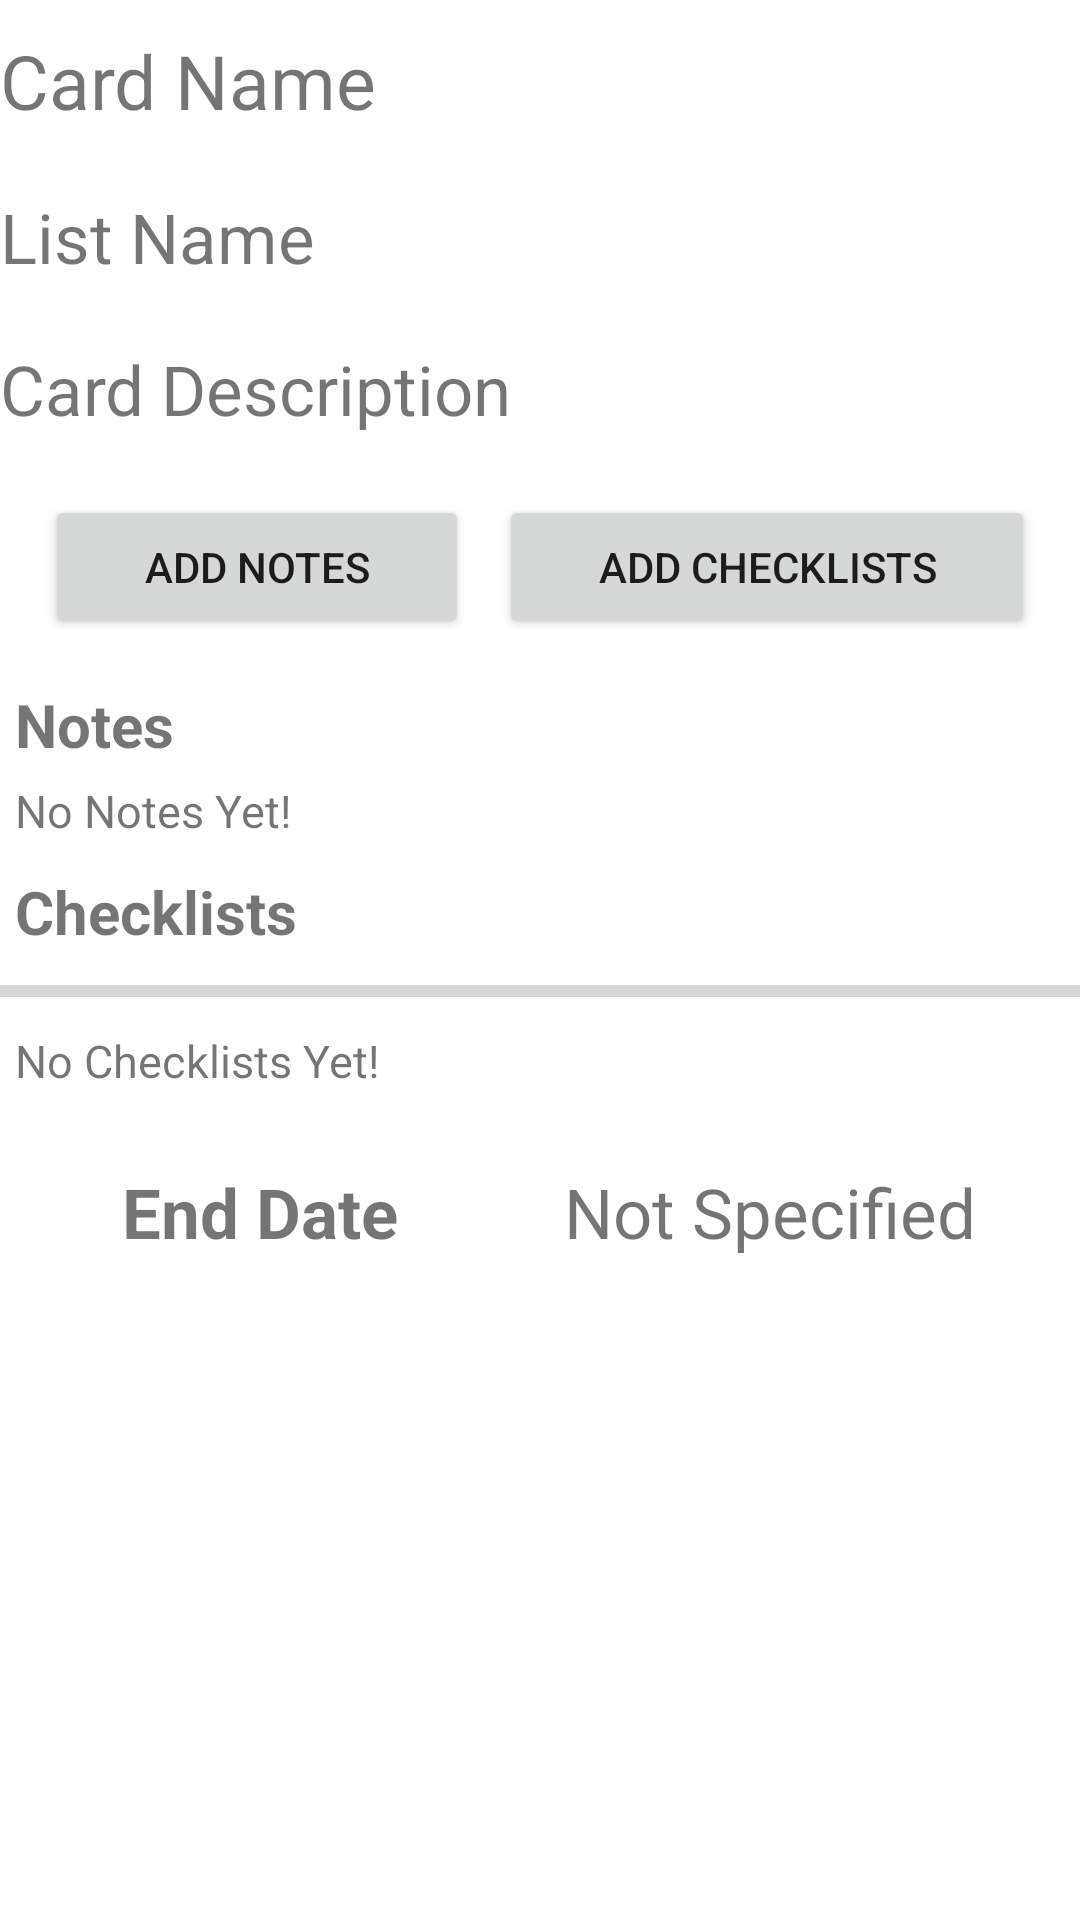

Here is an Android app screen rendered from its layout file. Give the layout XML and the strings, colors and styles it references.
<!-- AndroidManifest.xml: application theme Theme.Kosmos20 -->
<!-- res/layout/activity_card_view.xml -->
<?xml version="1.0" encoding="utf-8"?>
<LinearLayout xmlns:android="http://schemas.android.com/apk/res/android"
    xmlns:app="http://schemas.android.com/apk/res-auto"
    xmlns:tools="http://schemas.android.com/tools"
    android:layout_width="match_parent"
    android:layout_height="match_parent"
    android:orientation="vertical"
    android:layout_marginTop="10dp"
    android:layout_marginBottom="10dp"
    tools:context=".CardViewActivity">

    <TextView
        android:id="@+id/cardNameInCardView"
        android:layout_width="match_parent"
        android:layout_height="wrap_content"
        android:ems="10"
        android:textSize = "25sp"
        android:layout_marginTop = "10dp"
        android:layout_marginBottom = "10dp"
        android:text="Card Name" />

    <TextView
        android:id="@+id/listNameinCardView"
        android:layout_width="match_parent"
        android:layout_height="wrap_content"
        android:textSize = "23sp"
        android:ems="10"
        android:layout_marginTop = "10dp"
        android:layout_marginBottom = "10dp"
        android:text="List Name" />

    <TextView
        android:id="@+id/cardDescInCardView"
        android:layout_width="match_parent"
        android:layout_height="wrap_content"
        android:textSize = "23sp"
        android:layout_marginTop = "10dp"
        android:text="Card Description" />

    <LinearLayout
        android:layout_width="match_parent"
        android:layout_height="wrap_content"
        android:layout_margin="10dp"
        android:orientation="horizontal">

        <Button
            android:id="@+id/addNotesInCardView"
            android:layout_width="wrap_content"
            android:layout_height="wrap_content"
            android:layout_weight="1"
            android:layout_marginTop = "10dp"
            android:layout_marginStart = "5dp"
            android:layout_marginEnd = "5dp"
            android:text="Add Notes" />

        <Button
            android:id="@+id/addChecklistsInCardView"
            android:layout_width="wrap_content"
            android:layout_height="wrap_content"
            android:layout_weight="1"
            android:layout_marginTop = "10dp"
            android:layout_marginStart = "5dp"
            android:layout_marginEnd = "5dp"
            android:text="Add Checklists" />

    </LinearLayout>

    <TextView
        android:id="@+id/textView9"
        android:layout_width="match_parent"
        android:layout_height="wrap_content"
        android:textSize="20sp"
        android:textStyle="bold"
        android:layout_marginTop = "5dp"
        android:layout_marginBottom = "5dp"
        android:layout_marginStart = "5dp"
        android:text="Notes" />

    <androidx.recyclerview.widget.RecyclerView
        android:id="@+id/cardNotesInCardView"
        android:layout_width="match_parent"
        android:layout_height="125dp"
        android:layout_marginBottom="5dp"
        android:layout_marginStart="5dp"
        android:layout_marginEnd="5dp"
        android:visibility="gone"/>

    <TextView
        android:id="@+id/noNotesTextInCardView"
        android:layout_width="match_parent"
        android:layout_height="wrap_content"
        android:layout_marginStart="5dp"
        android:layout_marginBottom="5dp"
        android:text="No Notes Yet!"
        android:textSize="15sp"
        android:visibility="visible" />

    <TextView
        android:id="@+id/textView10"
        android:layout_width="wrap_content"
        android:layout_height="wrap_content"
        android:textSize="20sp"
        android:textStyle="bold"
        android:layout_marginBottom = "5dp"
        android:layout_marginTop = "5dp"
        android:layout_marginStart = "5dp"
        android:text="Checklists" />

    <ProgressBar
        android:id="@+id/progressBar"
        style="?android:attr/progressBarStyleHorizontal"
        android:layout_width="match_parent"
        android:layout_height="wrap_content" />

    <TextView
        android:id="@+id/noListsTextInCardView"
        android:layout_width="match_parent"
        android:layout_height="wrap_content"
        android:layout_marginTop="5dp"
        android:layout_marginBottom="5dp"
        android:text="No Checklists Yet!"
        android:layout_marginStart = "5dp"
        android:visibility="visible"
        android:textSize="15sp" />

    <androidx.recyclerview.widget.RecyclerView
        android:id="@+id/cardChecklistsInCardView"
        android:layout_width="match_parent"
        android:layout_height="125dp"
        android:layout_marginBottom="5dp"
        android:layout_marginStart="5dp"
        android:layout_marginEnd="5dp"
        android:visibility="gone"/>

    <LinearLayout
        android:layout_width="match_parent"
        android:layout_height="wrap_content"
        android:layout_margin="10dp"
        android:orientation="horizontal">

        <TextView
            android:id="@+id/textView7"
            android:layout_width="104dp"
            android:layout_height="wrap_content"
            android:layout_weight="1"
            android:text="End Date"
            android:textAlignment="center"
            android:layout_marginTop = "10dp"
            android:textStyle="bold"
            android:textSize="23sp" />

        <TextView
            android:id="@+id/endDateTextInCardView"
            android:layout_width="wrap_content"
            android:layout_height="wrap_content"
            android:layout_weight="1"
            android:textSize="23sp"
            android:textAlignment="center"
            android:layout_marginTop = "10dp"
            android:text="Not Specified" />
    </LinearLayout>

</LinearLayout>
<!-- resources referenced by this layout -->
<resources>
  <style name="Theme.Kosmos20" parent="Theme.MaterialComponents.DayNight.DarkActionBar">
          
          <item name="colorPrimary">@color/purple_500</item>
          <item name="colorPrimaryVariant">@color/purple_700</item>
          <item name="colorOnPrimary">@color/white</item>
          
          <item name="colorSecondary">@color/teal_200</item>
          <item name="colorSecondaryVariant">@color/teal_700</item>
          <item name="colorOnSecondary">@color/black</item>
          
          <item name="android:statusBarColor" tools:targetApi="l">?attr/colorPrimaryVariant</item>
          
      </style>
  <color name="purple_500">#FF6200EE</color>
  <color name="purple_700">#FF3700B3</color>
  <color name="white">#FFFFFFFF</color>
  <color name="teal_200">#FF03DAC5</color>
  <color name="teal_700">#FF018786</color>
  <color name="black">#FF000000</color>
</resources>
